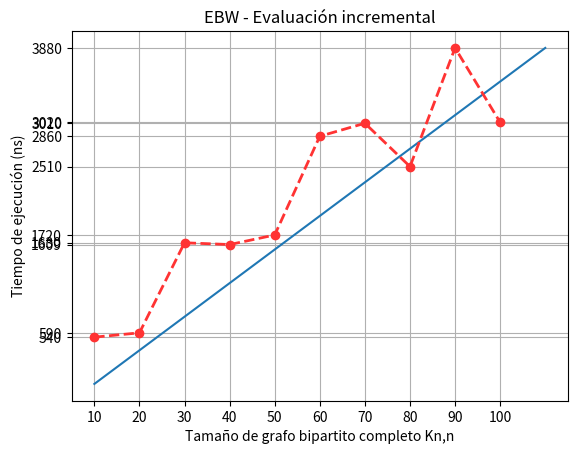

This chart was generated by the following Python code:
import time
import matplotlib.pyplot as plt
import numpy as np

def graficar(xs, ys):
    
    xs = np.array(xs)
    ys = np.array(ys)

    x = np.linspace(0,10)
    y = np.linspace(0,3880)
    
    plt.plot(x, y)
    plt.plot(xs, ys, lw=2, marker="o",linestyle='--',color="#ff3333")
    
    plt.xticks(xs)
    plt.yticks(ys)
    
    plt.title("EBW - Evaluación incremental")
    plt.xlabel("Tamaño de grafo bipartito completo Kn,n")
    plt.ylabel("Tiempo de ejecución (ns)")
    plt.grid()
    #plt.legend()
    plt.savefig('ebw_incremental.png')

    plt.show()
    
xs = ["10","20","30","40","50","60","70","80","90","100"]
ys = [540,590,1630,1609,1720,2860,3010,2510,3880,3020]



# create data
#graficar(xc1,yc1,xc2,yc2,xc4,yc4,xc8,yc8,xc16,yc16)
graficar(xs, ys)
